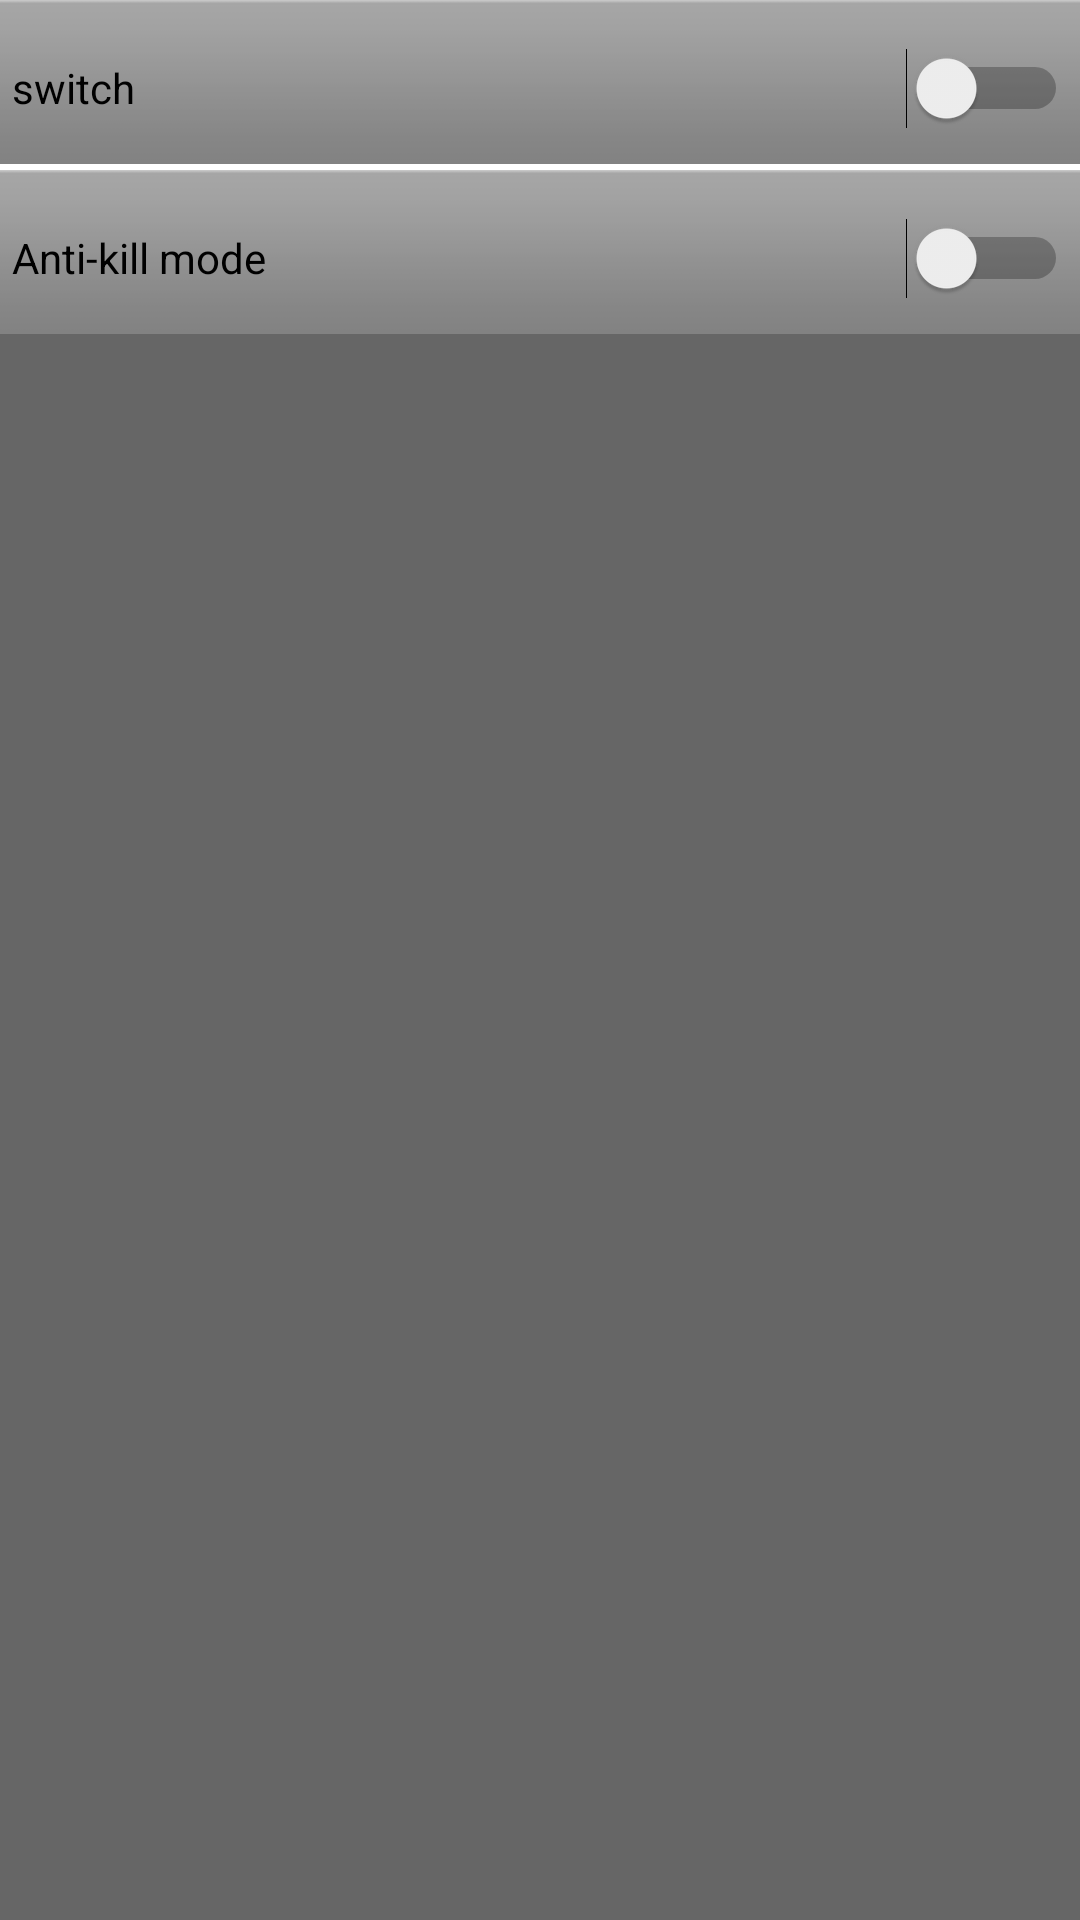

The Android layout XML behind this screen, and the referenced resources:
<!-- AndroidManifest.xml: application theme Theme.Shrine -->
<!-- res/layout/setting_layout.xml -->
<?xml version="1.0" encoding="utf-8"?>
<LinearLayout xmlns:android="http://schemas.android.com/apk/res/android"
    android:layout_width="300dp"
    android:layout_height="wrap_content"
    android:orientation="vertical"
    android:background="#99000000"
    android:id="@+id/setting_linear">
    <Switch
        style="@android:style/ButtonBar"
        android:layout_width="match_parent"
        android:layout_height="wrap_content"
        android:text="switch"
        android:id="@+id/on_off"
        />
    <View
        android:layout_width="match_parent"
        android:layout_height="2dp"
        android:background="@android:color/white"/>

    <Switch
        style="@android:style/ButtonBar"

        android:layout_width="match_parent"
        android:layout_height="wrap_content"
        android:text="Anti-kill mode"
        android:id="@+id/foreground_model"
        />
</LinearLayout>
<!-- resources referenced by this layout -->
<resources>
  <style name="Theme.Shrine" parent="Theme.MaterialComponents.Light.NoActionBar">
          
          <item name="colorPrimary">@color/colorPrimary</item>
          <item name="colorPrimaryDark">@color/colorPrimaryDark</item>
          <item name="colorAccent">@color/colorAccent</item>
          <item name="android:windowLightStatusBar" tools:targetApi="m">true</item>
      </style>
  <color name="colorPrimary">#5597df</color>
  <color name="colorPrimaryDark">#6facef</color>
  <color name="colorAccent">#FF4081</color>
</resources>
